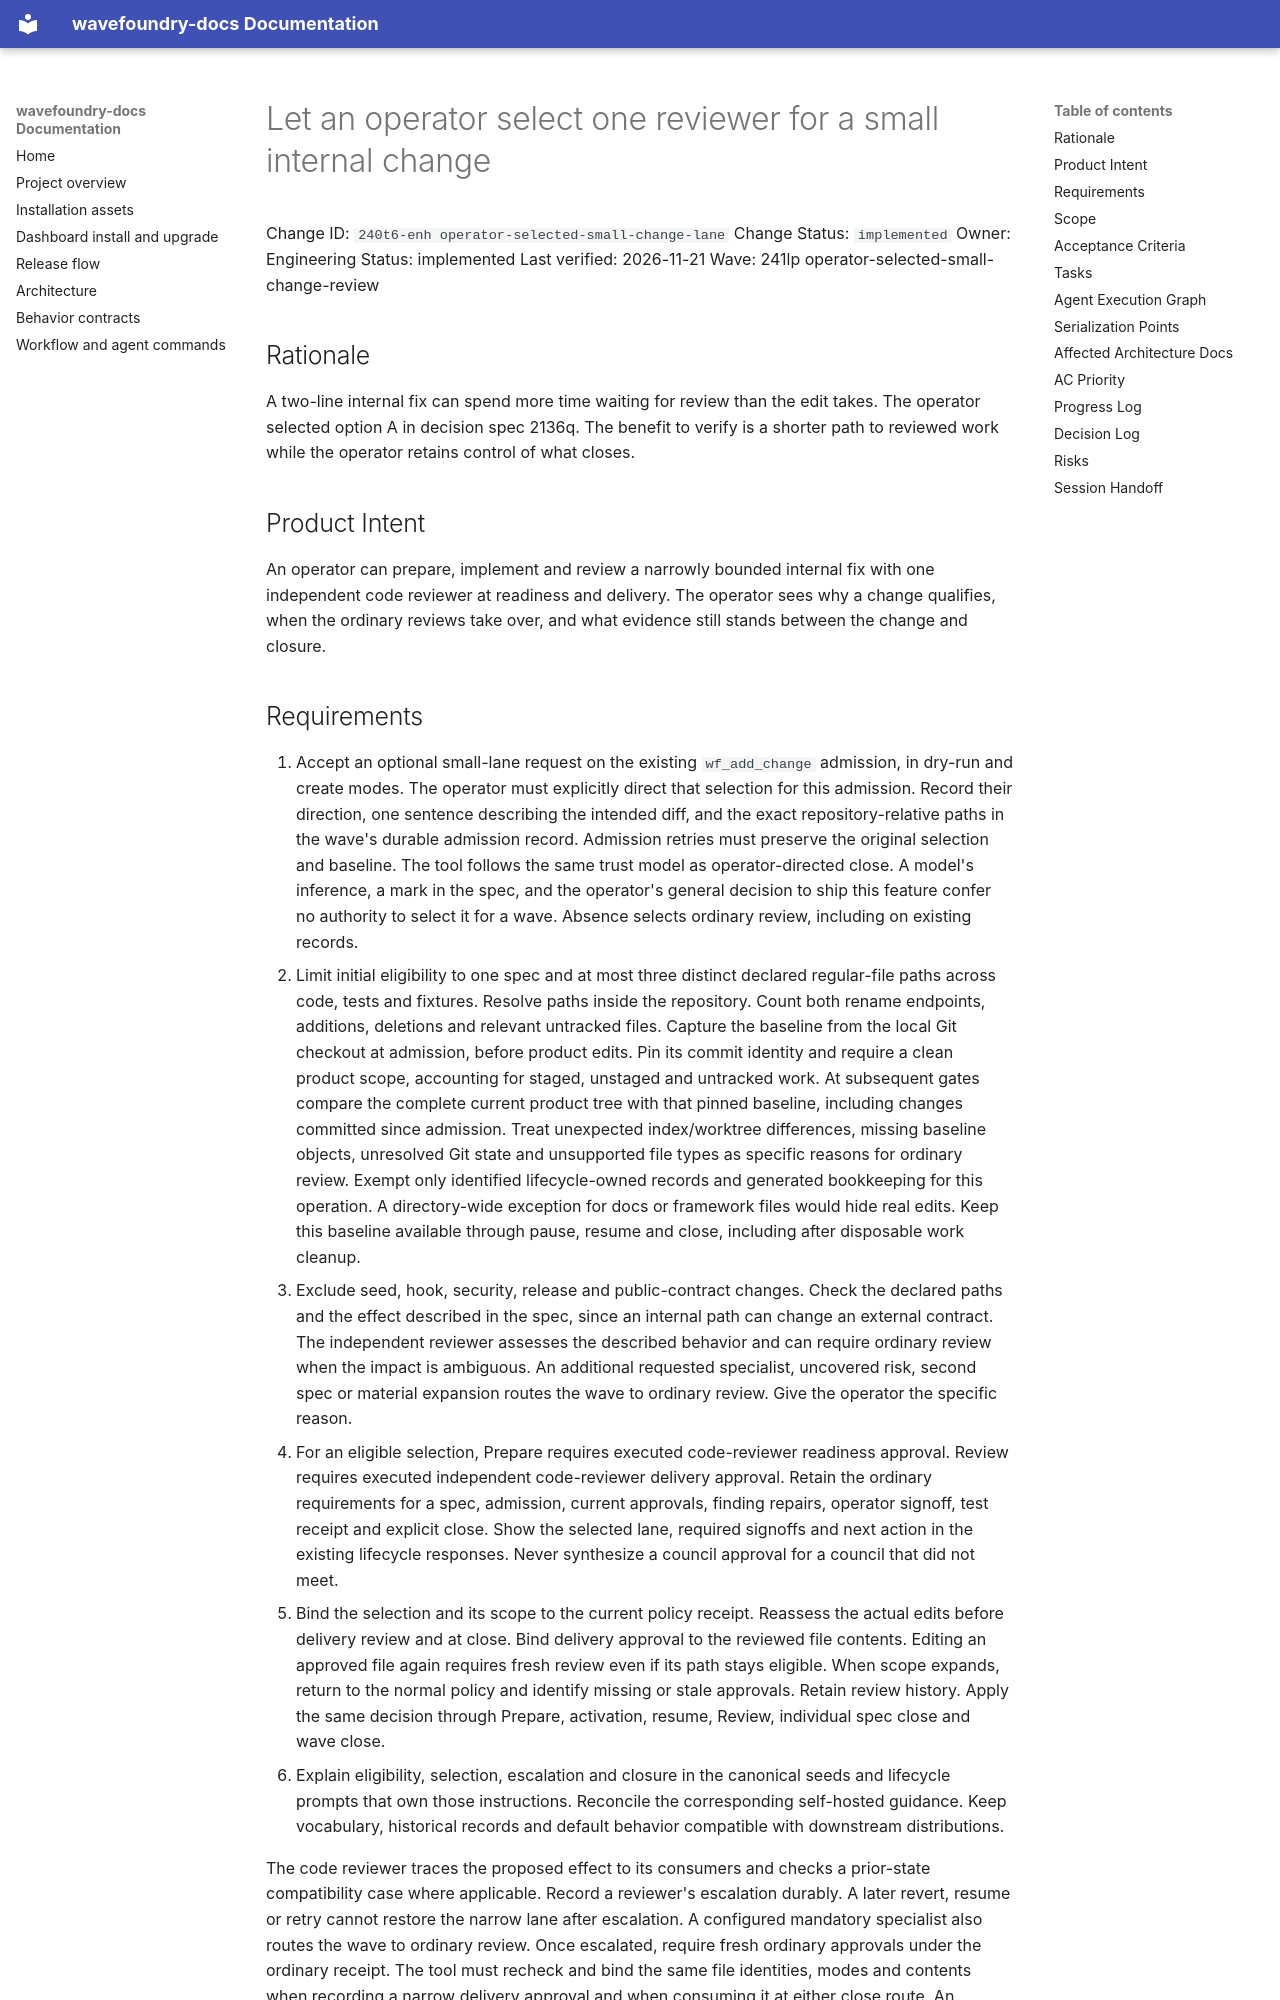

repository: coryhacking/wavefoundry · page: waves/241lp operator-selected-small-change-review/240t6-enh operator-selected-small-change-lane/index.html · generator: mkdocs

# Let an operator select one reviewer for a small internal change

Change ID: `240t6-enh operator-selected-small-change-lane`
Change Status: `implemented`
Owner: Engineering
Status: implemented
Last verified: 2026-11-21
Wave: 241lp operator-selected-small-change-review

## Rationale

A two-line internal fix can spend more time waiting for review than the edit takes. The operator selected option A in decision spec 2136q. The benefit to verify is a shorter path to reviewed work while the operator retains control of what closes.

## Product Intent

An operator can prepare, implement and review a narrowly bounded internal fix with one independent code reviewer at readiness and delivery. The operator sees why a change qualifies, when the ordinary reviews take over, and what evidence still stands between the change and closure.
